Run: headless pygame with SDL's dummy video driver; simulated clock (each Clock.tick advances the game by its frame time, no real sleeping); random seed 0; keys injected as events and as key.get_pressed() state; no mouse input.
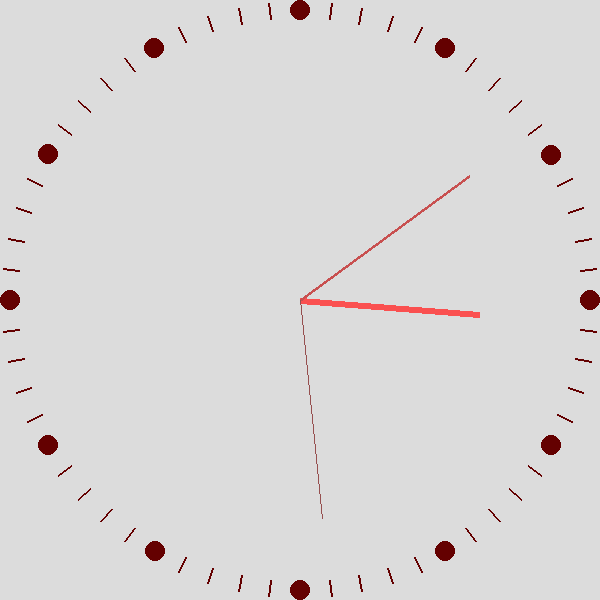
Frame 1 of 4 · flips 1–60 · no input
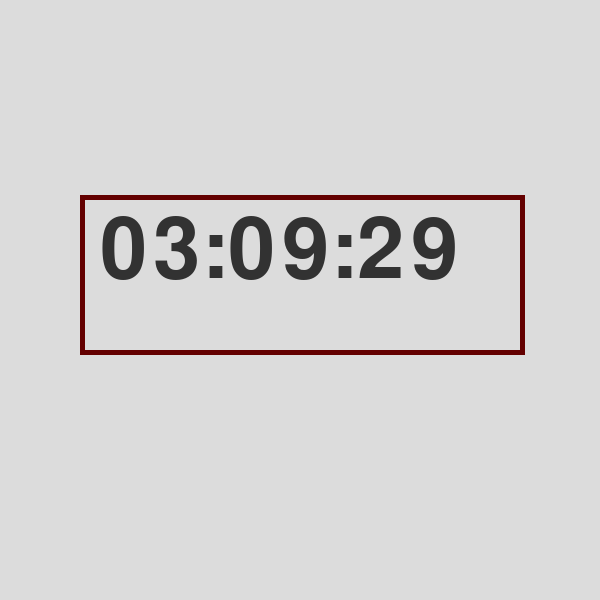
Frame 2 of 4 · flips 61–180 · tapped SPACE, RETURN · held RIGHT (→), D
Frame 3 of 4 · flips 181–300 · held DOWN (↓), S · screen unchanged from frame 2, image omitted
Frame 4 of 4 · flips 301–420 · held LEFT (←), A, UP (↑), W · screen same as frame 1, image omitted

The pygame program that drew these frames:

import sys
import time
import pygame
from pygame.locals import *
from math import sin, cos, radians


class ModelClock:
    """
    Diese Applikation zeigt eine Uhr an. Die Uhrzeit kann analog, aber auch digital angezeigt werden.
    Mit der Taste P ist es Möglich bei der analogen Uhr zwischen der kontinuierlichen oder der
    diskreten Variante zu wechseln.
    Es is ein switchen zwischen Digital und Analog mit der Taste A und D möglich.

    In der Model Klasse dieser Applikation werden wichtige Daten, wie zum Beispiel die Anzeigenart
    (Analog oder Digital), wichtige Koordinaten oder auch Farben gespeichert.

    __version__ = '1.0'
    __author__ = 'Yunus Sari'
    """
    def __init__(self):
        self.isAnalog = True
        self.isSmooth = False
        self.xAxis = 300
        self.yAxis = 300
        self.center = (self.xAxis, self.yAxis)
        "Colors"
        self.background = (220, 220, 220)
        self.secondHand = (150, 80, 80)
        self.minuteHand = (200, 80, 80)
        self.hourHand = (250, 80, 80)
        self.markers = (100, 0, 0)
        self.font = (50, 50, 50)
        pygame.init()

class ViewClockAnalog:
    """
    Diese View-Klasse, dient zur Darstellund der Uhrzeit in analoger Form.

    __version__ = '1.0'
    __author__ = 'Yunus Sari'
    """
    def __init__(self, modelclock):
        self.ModelClock = modelclock
        self.field = pygame.display.set_mode((600, 600))
        self.field.fill(self.ModelClock.background)
        time_save = time.localtime()
        s = time_save.tm_sec
        if self.ModelClock.isSmooth:
            s += (time.time() % 1)
        m = time_save.tm_min
        h = time_save.tm_hour
        if h > 12:
            h -= 12
        hm = (h + m / 60.0) * 5
        pygame.draw.circle(self.field, self.ModelClock.background, self.ModelClock.center, 222)
        pygame.draw.line(self.field, self.ModelClock.hourHand, self.ModelClock.center,
                         (int(self.ModelClock.xAxis + 180 * cos(radians(hm * 6 - 90))),
                          int(self.ModelClock.yAxis + 180 * sin(radians(hm * 6 - 90)))), 6)
        pygame.draw.line(self.field, self.ModelClock.minuteHand, self.ModelClock.center,
                         (int(self.ModelClock.xAxis + 210 * cos(radians(m * 6 - 90))),
                          int(self.ModelClock.yAxis + 210 * sin(radians(m * 6 - 90)))), 3)
        pygame.draw.line(self.field, self.ModelClock.secondHand, self.ModelClock.center,
                         (int(self.ModelClock.xAxis + 220 * cos(radians(s * 6 - 90))),
                          int(self.ModelClock.yAxis + 220 * sin(radians(s * 6 - 90)))), 1)
        for i in range(0, 60, 1):
            pygame.draw.line(self.field, self.ModelClock.markers,
                             (int(self.ModelClock.xAxis + 282 * cos(radians(i * 6 - 90))),
                              int(self.ModelClock.yAxis + 282 * sin(radians(i * 6 - 90)))),
                             (int(self.ModelClock.xAxis + 298 * cos(radians(i * 6 - 90))),
                              int(self.ModelClock.yAxis + 298 * sin(radians(i * 6 - 90)))), 2)
        for i in range(0, 12, 1):
            pygame.draw.circle(self.field, self.ModelClock.markers,
                               (int(self.ModelClock.xAxis + 290 * cos(radians(i * 30 - 90))),
                                int(self.ModelClock.yAxis + 290 * sin(radians(i * 30 - 90)))), 10)
        pygame.display.update()


class ViewClockDigital:
    """
    Diese View-Klasse, dient zur Darstellund der Uhrzeit in digitaler Form.

    __version__ = '1.0'
    __author__ = 'Yunus Sari'
    """
    def __init__(self, modelclock):
        self.ModelClock = modelclock
        self.field = pygame.display.set_mode((600, 600))
        self.field.fill(self.ModelClock.background)
        pygame.init()
        zeit = time.localtime()
        seku = zeit.tm_sec
        minu = zeit.tm_min
        hour = zeit.tm_hour
        if seku < 10:
            seku = "0" + str(seku)
        if minu < 10:
            minu = "0" + str(minu)
        if hour < 10:
            hour = "0" + str(hour)
        pygame.draw.rect(self.field, self.ModelClock.markers, (80, 195, 445, 160), 0)
        pygame.draw.rect(self.field, self.ModelClock.background, (85, 200, 435, 150), 0)
        myfont = pygame.font.SysFont("Arial", 125)
        label = myfont.render(str(hour) + ":" + str(minu) + ":" + str(seku), 1, self.ModelClock.font)
        self.field.blit(label, (100, 210))
        pygame.display.update()


class ControllerClock:
    """
    Die Klasse Controller beinhaltet alle wichtigen Funktionen.
    Hier wurden die Befehle zum Ändern der Anzeigeart, zwischen Analog und Digital, als auch zwischen
    kontinuierlich und diskreter Variante, geschrieben.

    __version__ = '1.0'
    __author__ = 'Yunus Sari'
    """
    def __init__(self, modelclock):
        self.ModelClock = modelclock
        if self.ModelClock.isAnalog:
            ViewClockAnalog(self.ModelClock)
        else:
            ViewClockDigital(self.ModelClock)

    def handleevent(self):
        while True:
            for event in pygame.event.get():
                if event.type == pygame.QUIT or (event.type == KEYDOWN and event.key == K_ESCAPE):
                    sys.exit(0)
                if event.type == KEYDOWN and event.key == K_d:
                    self.ModelClock.isAnalog = False
                if event.type == KEYDOWN and event.key == K_p:
                    self.ModelClock.isSmooth = not self.ModelClock.isSmooth
                if event.type == KEYDOWN and event.key == K_a:
                    self.ModelClock.isAnalog = True
            if self.ModelClock.isAnalog:
                ViewClockAnalog(self.ModelClock)
            else:
                ViewClockDigital(self.ModelClock)
            pygame.display.update()

if __name__ == '__main__':
    ControllerClock(ModelClock()).handleevent()
